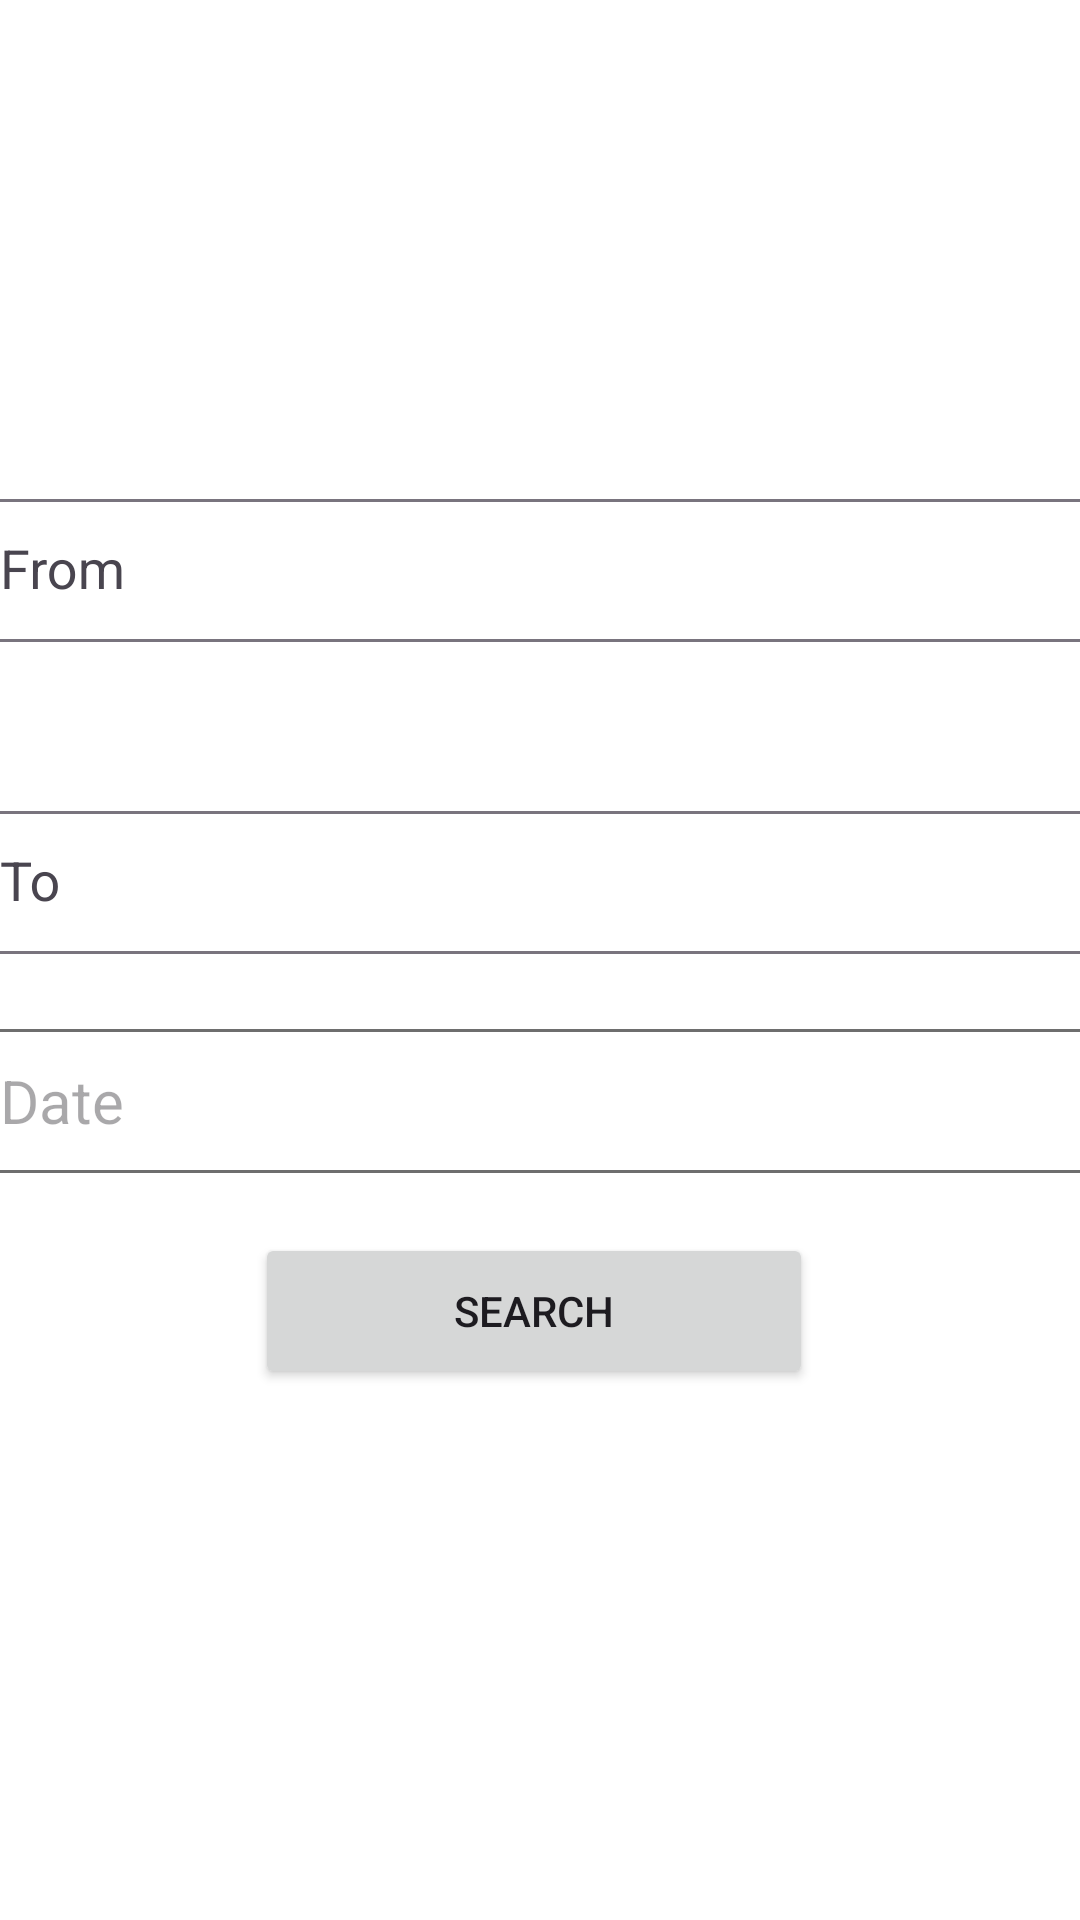

Reconstruct the res/layout file that produces this screen, plus the resources it refers to.
<!-- AndroidManifest.xml: application theme Theme.BusReservation -->
<!-- res/layout/activity_main.xml -->
<?xml version="1.0" encoding="utf-8"?>
<androidx.constraintlayout.widget.ConstraintLayout xmlns:android="http://schemas.android.com/apk/res/android"
    xmlns:app="http://schemas.android.com/apk/res-auto"
    xmlns:tools="http://schemas.android.com/tools"
    android:layout_width="match_parent"
    android:layout_height="match_parent"
    android:background="@color/white"
    tools:context=".MainActivity">


    <ImageView
        android:id="@+id/busImage"
        android:layout_width="255dp"
        android:layout_height="144dp"
        android:layout_marginStart="78dp"
        android:layout_marginTop="30dp"
        android:layout_marginEnd="78dp"
        app:layout_constraintBottom_toTopOf="@+id/fromInput"
        app:layout_constraintEnd_toEndOf="parent"
        app:layout_constraintStart_toStartOf="parent"
        app:layout_constraintTop_toTopOf="parent"
        app:srcCompat="@drawable/bus_stop" />

    <com.google.android.material.textfield.TextInputLayout
        android:id="@+id/fromInput"
        android:layout_width="381dp"
        android:layout_height="53dp"
        android:layout_marginTop="50dp"
        app:layout_constraintBottom_toTopOf="@+id/switchButton"
        app:layout_constraintEnd_toEndOf="parent"
        app:layout_constraintHorizontal_bias="0.5"
        app:layout_constraintStart_toStartOf="parent"
        app:layout_constraintTop_toBottomOf="@+id/busImage">

        <AutoCompleteTextView
            android:id="@+id/fromAutoCompleteTextView"
            android:layout_width="match_parent"
            android:layout_height="match_parent"
            android:hint="From"
            android:paddingLeft="10dp"
            />

    </com.google.android.material.textfield.TextInputLayout>

    <ImageButton
        android:id="@+id/switchButton"
        android:layout_width="48dp"
        android:layout_height="48dp"
        android:layout_marginStart="20dp"
        android:layout_marginTop="3dp"
        android:layout_marginEnd="359dp"
        android:background="@color/white"
        android:contentDescription="@string/switch_button"
        android:padding="13dp"
        android:scaleType="centerInside"
        app:layout_constraintBottom_toTopOf="@+id/toInput"
        app:layout_constraintEnd_toEndOf="parent"
        app:layout_constraintStart_toStartOf="parent"
        app:layout_constraintTop_toBottomOf="@+id/fromInput"
        app:srcCompat="@drawable/switch_image" />

    <com.google.android.material.textfield.TextInputLayout
        android:id="@+id/toInput"
        android:layout_width="381dp"
        android:layout_height="53dp"
        android:layout_marginStart="2dp"
        android:layout_marginEnd="2dp"
        app:layout_constraintBottom_toTopOf="@+id/editTextDate"
        app:layout_constraintEnd_toEndOf="parent"
        app:layout_constraintHorizontal_bias="0.5"
        app:layout_constraintStart_toStartOf="parent"
        app:layout_constraintTop_toBottomOf="@+id/switchButton">

        <AutoCompleteTextView
            android:id="@+id/toAutoCompleteTextView"
            android:layout_width="match_parent"
            android:layout_height="match_parent"
            android:hint="To"
            android:paddingLeft="10dp" />

    </com.google.android.material.textfield.TextInputLayout>

    <TextView
        android:id="@+id/editTextDate"
        android:layout_width="381dp"
        android:layout_height="48dp"
        android:layout_marginStart="2dp"
        android:layout_marginTop="25dp"
        android:layout_marginEnd="2dp"
        android:layout_marginBottom="8dp"
        android:background="@drawable/gray_border"
        android:gravity="center_vertical"
        android:hint="Date"
        android:paddingLeft="30px"
        android:textSize="20dp"
        app:layout_constraintBottom_toTopOf="@+id/searchButton"
        app:layout_constraintEnd_toEndOf="parent"
        app:layout_constraintHorizontal_bias="0.5"
        app:layout_constraintStart_toStartOf="parent"
        app:layout_constraintTop_toBottomOf="@+id/toInput" />

    <Button
        android:id="@+id/searchButton"
        android:layout_width="186dp"
        android:layout_height="52dp"
        android:layout_marginStart="120dp"
        android:layout_marginTop="12dp"
        android:layout_marginEnd="120dp"
        android:layout_marginBottom="240dp"
        android:text="Search"
        app:layout_constraintBottom_toBottomOf="parent"
        app:layout_constraintEnd_toEndOf="parent"
        app:layout_constraintHorizontal_bias="0.533"
        app:layout_constraintStart_toStartOf="parent"
        app:layout_constraintTop_toBottomOf="@+id/editTextDate" />

</androidx.constraintlayout.widget.ConstraintLayout>
<!-- resources referenced by this layout -->
<resources>
  <!-- drawable gray_border (drawable) -->
  <shape xmlns:android="http://schemas.android.com/apk/res/android">
      <solid android:color="#FFFFFF" />
      <stroke android:color="#6E6E6E" android:width="1dp" />
      <corners android:radius="4dp" />
  </shape>
  <!-- drawable switch_image: png bitmap (drawable, 7105 bytes) -->
  <string name="switch_button">Switch Button</string>
  <style name="Theme.BusReservation" parent="Base.Theme.BusReservation" />
  <style name="Base.Theme.BusReservation" parent="Theme.Material3.DayNight.NoActionBar">
          
          
      </style>
  <!-- not gathered from this repository: default colours our renderer supplied (Android Studio template values) -->
  <color name="white">#FFFFFFFF</color>
</resources>
